Run: headless pygame with SDL's dummy video driver; simulated clock (each Clock.tick advances the game by its frame time, no real sleeping); random seed 0; keys injected as events and as key.get_pressed() state; mouse plan: one left click at the window centre at the start of phase 2, then a move to the lower-right quarter at the start of phase 3.
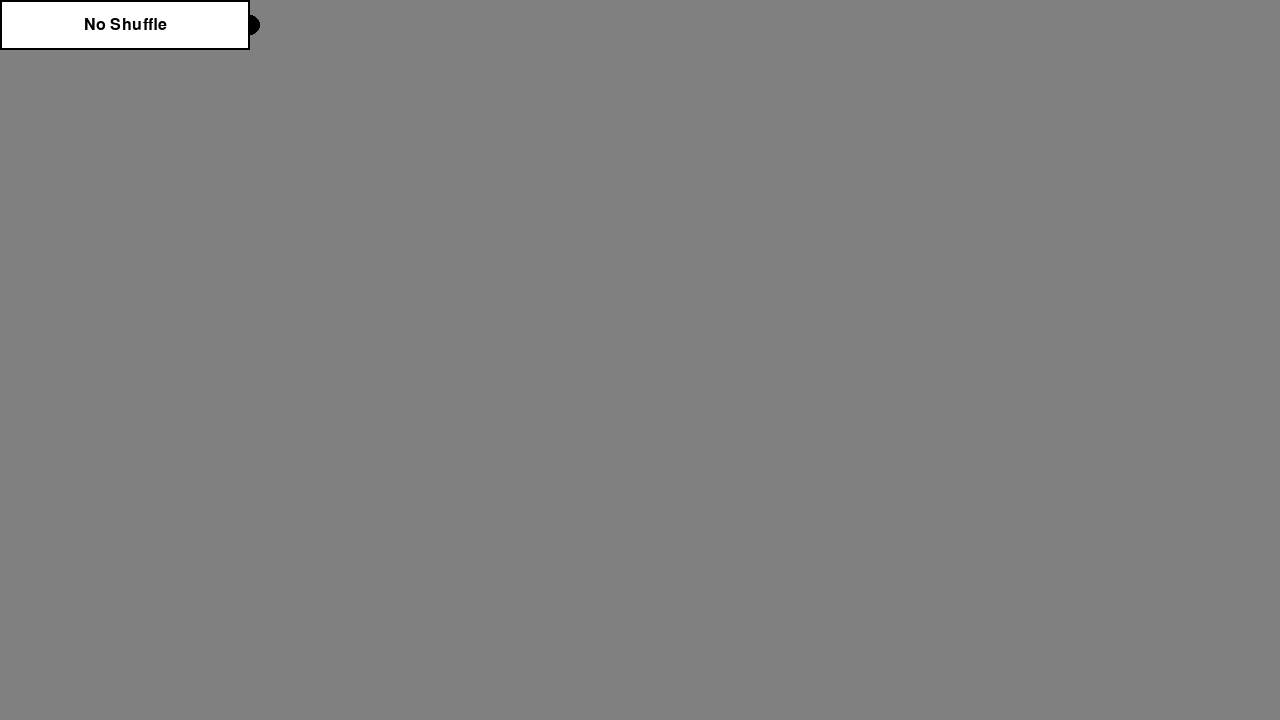
Frame 1 of 4 · flips 1–60 · no input
Frame 2 of 4 · flips 61–180 · clicked the window centre · tapped SPACE, RETURN · held RIGHT (→), D · screen unchanged from frame 1, image omitted
Frame 3 of 4 · flips 181–300 · moved the mouse to the lower-right quarter · held DOWN (↓), S · screen unchanged from frame 2, image omitted
Frame 4 of 4 · flips 301–420 · held LEFT (←), A, UP (↑), W · screen unchanged from frame 3, image omitted

The pygame program that drew these frames:

from typing import Optional
import pygame
import pygame.display
import pygame.draw
import pygame.event
import pygame.font
import pygame.time
from pygame import *
from pygame.locals import *


class Editor:
    nodes: list['Node']
    connections: list['Connection']
    selected: Optional['Node']

    def __init__(self, shuffles: list[str]) -> None:
        self.nodes = [Node('', self, -Node.WIDTH, 15)]
        self.nodes.extend(Node(shuffle, self) for shuffle in shuffles)
        self.connections = []
        self.selected = None

    def draw(self, surface: Surface):
        for connection in self.connections:
            connection.draw(surface)
        for node in self.nodes:
            node.draw(surface)

    def drag(self, rel: Vector2):
        if self.selected is not None:
            self.selected.drag(rel)

    def select(self, pos: Vector2):
        for node in reversed(self.nodes):
            if node.in_area(pos):
                self.selected = node
                return
        self.selected = None

    def delete(self):
        if self.selected is not None:
            self.selected.delete()


class Node:
    WIDTH  = 250
    HEIGHT = 50

    shuffle: str
    x: int
    y: int
    editor: Editor
    pre_connection: Optional['Connection']
    post_connection: Optional['Connection']

    def __init__(self, shuffle: str, editor: Editor, x: int = 0, y: int = 0) -> None:
        self.shuffle = shuffle
        self.editor = editor
        self.x = x
        self.y = y
        self.pre_connection = None
        self.post_connection = None

    def draw(self, surface: Surface):
        border = (128, 128, 255) if self.editor.selected is self else (0, 0, 0)
        pygame.draw.circle(surface, border, (self.x, self.y + Node.HEIGHT / 2), 10)
        pygame.draw.circle(surface, border, (self.x + Node.WIDTH, self.y + Node.HEIGHT / 2), 10)
        pygame.draw.rect(surface, (255, 255, 255), (self.x, self.y, Node.WIDTH, Node.HEIGHT))
        pygame.draw.rect(surface, border, (self.x, self.y, Node.WIDTH, Node.HEIGHT), 2)
        text_r = font.render(self.shuffle, True, (0, 0, 0))
        rect = text_r.get_rect()
        surface.blit(
            text_r,
            rect.move(self.x, self.y)
                .move(Node.WIDTH / 2, Node.HEIGHT / 2)
                .move(-rect.width / 2, -rect.height / 2)
        )
        self._hovered = False

    def drag(self, rel: Vector2):
        self.x += rel.x
        self.y += rel.y

    def in_area(self, pos: Vector2):
        return Rect(self.x, self.y, Node.WIDTH, Node.HEIGHT).collidepoint(pos)

    def delete(self):
        if self == self.editor.selected:
            self.editor.selected = None
        self.editor.nodes.remove(self)
        if self.pre_connection is not None and self.post_connection is not None:
            self.pre_connection.to = self.post_connection.to
        if self.post_connection is not None and self.pre_connection is not None:
            self.post_connection.from_ = self.pre_connection.from_

    def __eq__(self, o: object) -> bool:
        if isinstance(o, Node):
            return (
                self.editor is o.editor
                and self.shuffle == o.shuffle
                and self.x == o.x
                and self.y == o.y
                and self.pre_connection is o.pre_connection
                and self.post_connection is o.post_connection
            )
        return False


class Connection:
    from_: Optional[Node]
    to: Optional[Node]

    def __init__(self, from_: Node = None, to: Node = None) -> None:
        self.from_ = from_
        self.to = to

    def draw(self, surface: Surface):
        pass


pygame.init()
screen = pygame.display.set_mode((1280, 720), RESIZABLE)
font = pygame.font.SysFont('ariel', 24)

editor = Editor(['Linear', 'Randomly', 'Backwards', 'Slight Shuffle', 'No Shuffle'])


clock = pygame.time.Clock()
running = True
while running:
    delta = clock.tick(60) / 1000
    for event in pygame.event.get():
        if event.type == QUIT:
            running = False
        elif event.type == MOUSEMOTION:
            if event.buttons[0]:
                editor.drag(Vector2(event.rel))
        elif event.type == MOUSEBUTTONDOWN:
            if event.button == 1:
                editor.select(Vector2(event.pos))
        elif event.type == KEYDOWN:
            if event.key == K_DELETE:
                editor.delete()

    screen.fill((128, 128, 128))

    dims = screen.get_size()

    editor.draw(screen)

    pygame.display.update()
